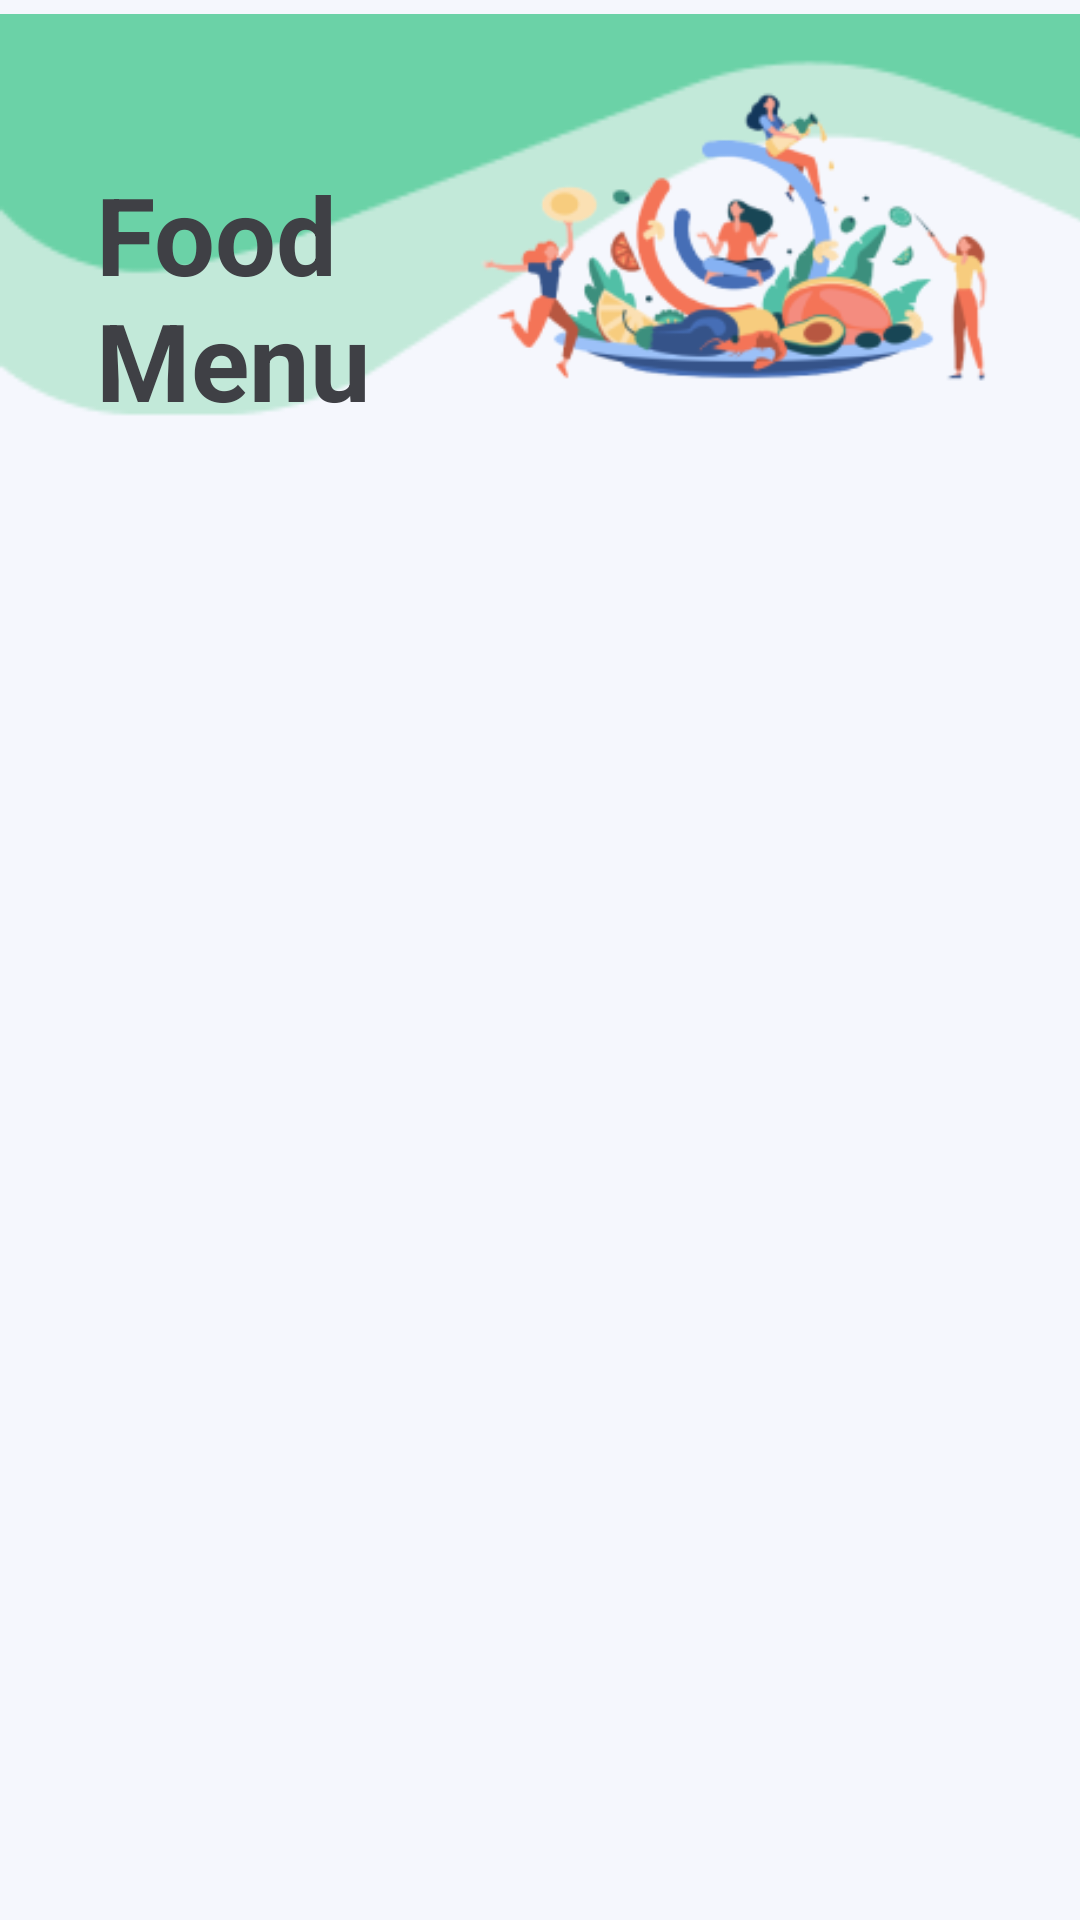

Reconstruct the res/layout file that produces this screen, plus the resources it refers to.
<!-- AndroidManifest.xml: application theme Theme.CountLories -->
<!-- res/layout/activity_history.xml -->
<?xml version="1.0" encoding="utf-8"?>
<androidx.constraintlayout.widget.ConstraintLayout xmlns:android="http://schemas.android.com/apk/res/android"
    xmlns:app="http://schemas.android.com/apk/res-auto"
    xmlns:tools="http://schemas.android.com/tools"
    android:layout_width="match_parent"
    android:layout_height="match_parent"
    tools:context=".ui.home.MainActivity"
    android:background="@color/gray_bg">

    <androidx.core.widget.NestedScrollView
        android:id="@+id/scrollView"
        android:layout_width="match_parent"
        android:layout_height="0dp"
        app:layout_constraintBottom_toBottomOf="parent"
        app:layout_constraintEnd_toEndOf="parent"
        app:layout_constraintStart_toStartOf="parent"
        app:layout_constraintTop_toTopOf="parent">

        <androidx.constraintlayout.widget.ConstraintLayout
            android:layout_width="match_parent"
            android:layout_height="match_parent"
            android:orientation="vertical">

            <ImageView
                android:layout_width="match_parent"
                android:layout_height="20dp"
                app:layout_constraintTop_toTopOf="parent"
                app:srcCompat="@drawable/green_bg" />

            <ImageView
                android:id="@+id/top_art"
                android:layout_width="437dp"
                android:layout_height="144dp"
                app:layout_constraintStart_toStartOf="parent"
                app:layout_constraintTop_toTopOf="parent"
                app:srcCompat="@drawable/top_art" />

            <TextView
                android:id="@+id/title_history"
                android:layout_width="147dp"
                android:layout_height="wrap_content"
                android:text="@string/food"
                android:textSize="36sp"
                android:textColor="@color/black"
                android:textStyle="bold"
                android:layout_marginStart="32dp"

                app:layout_constraintStart_toStartOf="parent"
                app:layout_constraintBottom_toBottomOf="@id/top_art"/>

            <ImageView
                android:layout_width="212dp"
                android:layout_height="127dp"
                android:layout_marginTop="20dp"
                android:layout_marginEnd="16dp"
                app:layout_constraintEnd_toEndOf="parent"
                app:layout_constraintHorizontal_bias="1.0"
                app:layout_constraintStart_toEndOf="@id/title_history"
                app:layout_constraintBottom_toBottomOf="@id/top_art"
                app:srcCompat="@drawable/tips_img" />

            <androidx.recyclerview.widget.RecyclerView
                android:id="@+id/rv_tips"
                android:layout_width="match_parent"
                android:layout_height="wrap_content"
                android:layout_marginTop="16dp"
                android:layout_marginBottom="50dp"
                android:layout_marginHorizontal="16dp"
                app:layout_constraintTop_toBottomOf="@id/top_art"
                app:layout_constraintStart_toStartOf="parent"
                app:layout_constraintEnd_toEndOf="parent"
                app:layout_constraintBottom_toBottomOf="parent"
                tools:listitem="@layout/item_fav"/>


        </androidx.constraintlayout.widget.ConstraintLayout>

    </androidx.core.widget.NestedScrollView>





</androidx.constraintlayout.widget.ConstraintLayout>
<!-- res/layout/item_fav.xml (included above) -->
<?xml version="1.0" encoding="utf-8"?>
<androidx.cardview.widget.CardView xmlns:android="http://schemas.android.com/apk/res/android"
    xmlns:app="http://schemas.android.com/apk/res-auto"
    xmlns:tools="http://schemas.android.com/tools"
    android:layout_width="match_parent"
    android:layout_height="wrap_content"
    app:cardCornerRadius="12dp"
    app:cardElevation="8dp"
    android:layout_marginHorizontal="12dp"
    android:layout_marginVertical="8dp"
    android:background="@color/gray_bg">

    <androidx.constraintlayout.widget.ConstraintLayout
        android:layout_width="match_parent"
        android:layout_height="match_parent"
        android:layout_marginBottom="8dp">

        <ImageView
            android:id="@+id/iv_story"
            android:layout_width="match_parent"
            android:layout_height="200dp"
            app:layout_constraintEnd_toEndOf="parent"
            app:layout_constraintStart_toStartOf="parent"
            app:layout_constraintTop_toTopOf="parent"
            android:scaleType="fitXY"
            tools:src="@drawable/baseline_person_24" />

        <TextView
            android:id="@+id/tv_title"
            android:layout_width="wrap_content"
            android:layout_height="wrap_content"
            android:layout_marginTop="12dp"
            android:layout_marginStart="16dp"
            android:textAppearance="@style/TextAppearance.AppCompat.Body2"
            android:textSize="18sp"
            android:textStyle="bold"
            app:layout_constraintStart_toStartOf="@id/iv_story"
            app:layout_constraintTop_toBottomOf="@id/iv_story"
            tools:text="@string/username" />

        <TextView
            android:id="@+id/calorie"
            android:layout_width="wrap_content"
            android:layout_height="wrap_content"
            android:layout_marginStart="16dp"
            android:textAppearance="@style/TextAppearance.AppCompat.Body2"
            android:textSize="14sp"
            android:textColor="@color/gray_font"
            app:layout_constraintStart_toStartOf="@id/iv_story"
            app:layout_constraintTop_toBottomOf="@id/tv_title"
            tools:text="@string/username" />


    </androidx.constraintlayout.widget.ConstraintLayout>
</androidx.cardview.widget.CardView>
<!-- resources referenced by this layout -->
<resources>
  <color name="black">#3F4045</color>
  <color name="gray_bg">#F5f7fd</color>
  <color name="gray_font">#8F8F8F</color>
  <!-- drawable baseline_person_24 (drawable) -->
  <vector android:height="24dp" android:tint="#656669"
      android:viewportHeight="24" android:viewportWidth="24"
      android:width="24dp" xmlns:android="http://schemas.android.com/apk/res/android">
      <path android:fillColor="@android:color/white" android:pathData="M12,12c2.21,0 4,-1.79 4,-4s-1.79,-4 -4,-4 -4,1.79 -4,4 1.79,4 4,4zM12,14c-2.67,0 -8,1.34 -8,4v2h16v-2c0,-2.66 -5.33,-4 -8,-4z"/>
  </vector>
  <!-- drawable tips_img: png bitmap (drawable, 28008 bytes) -->
  <!-- drawable top_art: png bitmap (drawable, 3089 bytes) -->
  <string name="food">Food Menu</string>
  <string name="username">Username</string>
  <style name="Theme.CountLories" parent="Theme.MaterialComponents.Light">
          
          <item name="colorPrimary">@color/green</item>
          <item name="colorPrimaryVariant">@color/green_primary</item>
          <item name="colorOnPrimary">@color/white</item>
          
          <item name="colorSecondary">@color/green</item>
          <item name="colorSecondaryVariant">@color/teal_700</item>
          <item name="colorOnSecondary">@color/black</item>
          
  
          
          <item name="fontFamily">@font/poppins_medium</item>
          <item name="android:windowActivityTransitions">true</item>
      </style>
  <color name="green">#6BD2A7</color>
  <color name="green_primary">#C2E9D9</color>
  <color name="white">#F5F7FD</color>
  <color name="teal_700">#FF018786</color>
</resources>
